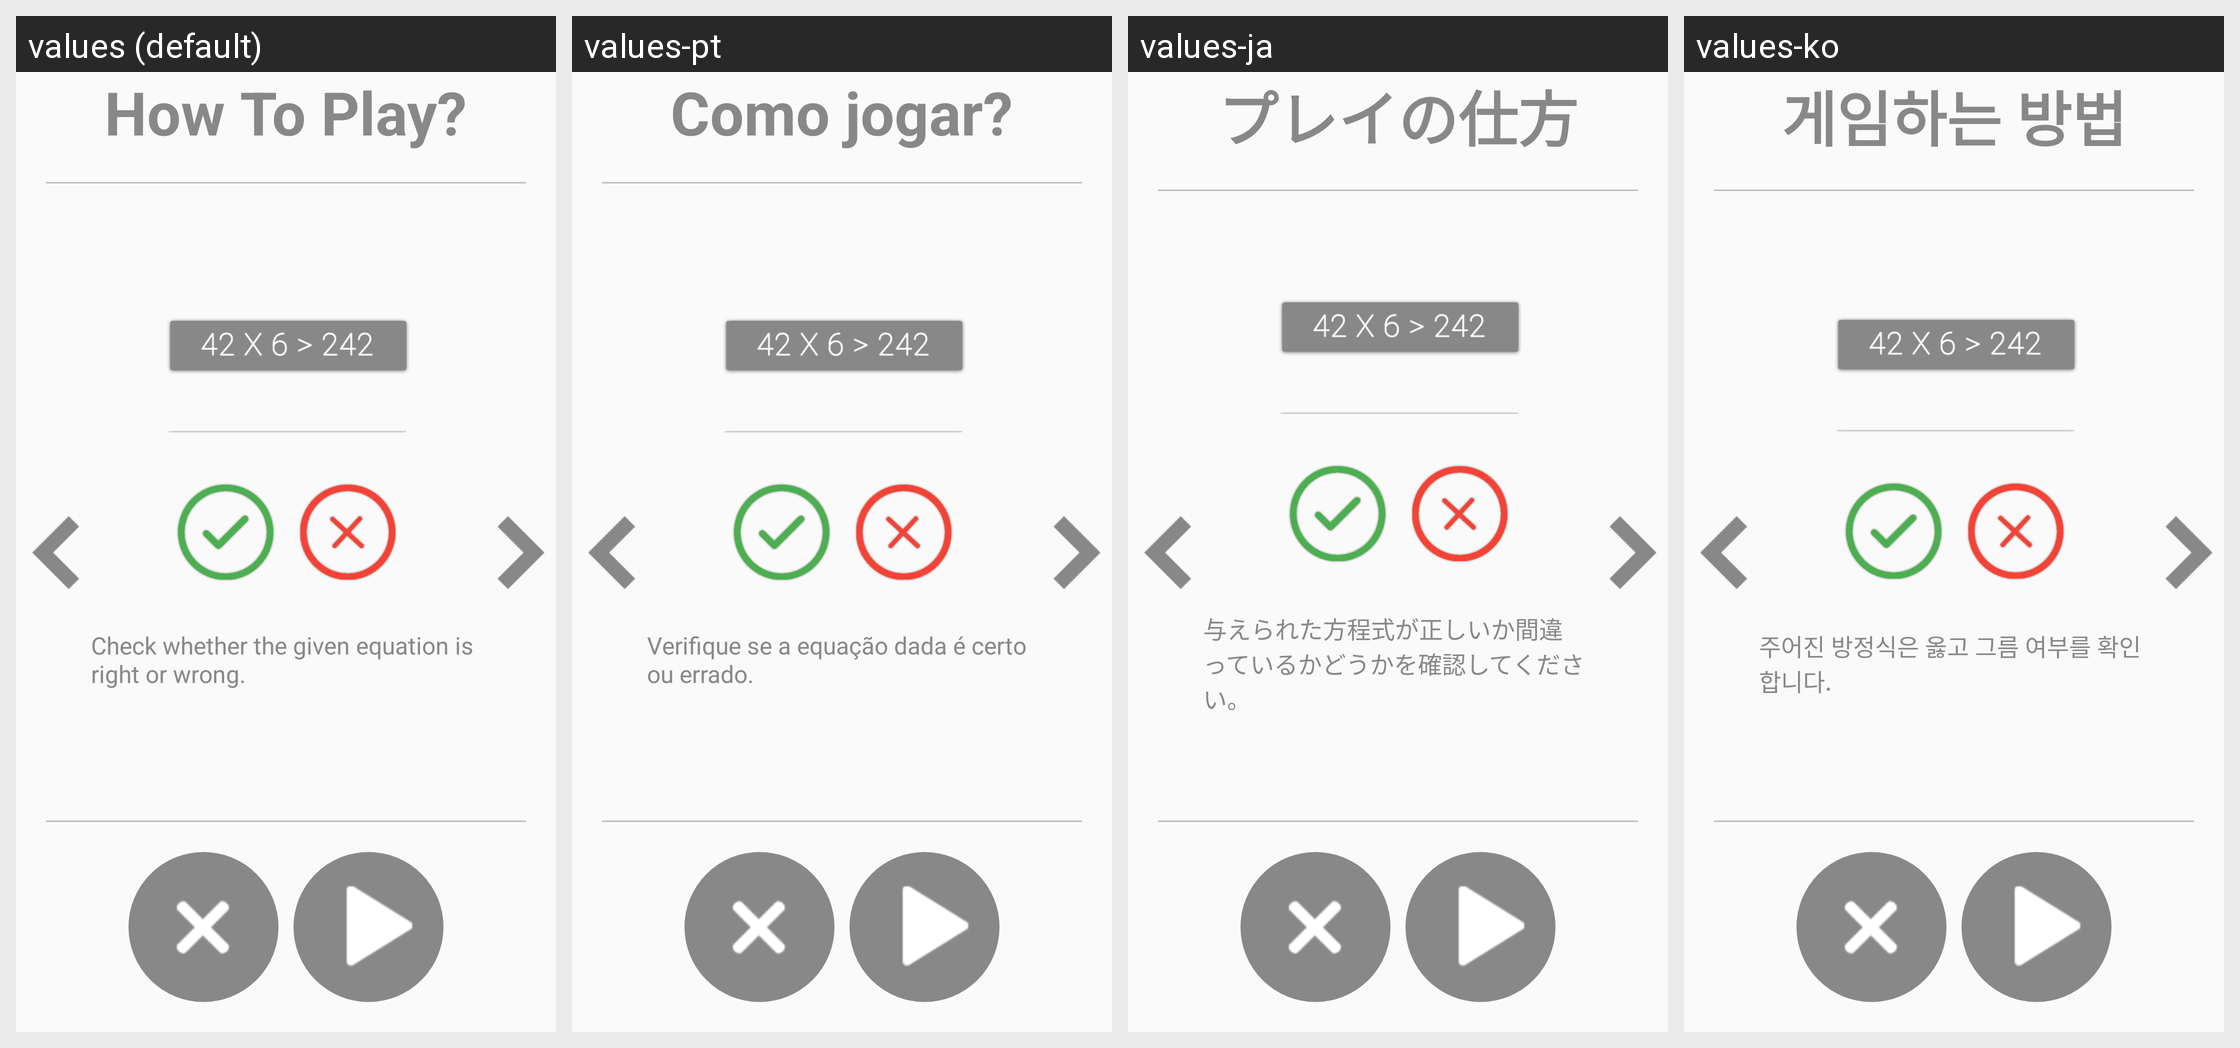

Strings drawn on this Android screen and how each of the app's shown locales translates them:
Android screen res/layout/activity_how_to_play_after_match.xml rendered under 4 locales, left to right: values (default), values-pt, values-ja, values-ko. Device: Nexus 5 (rendered at 1080×1920; each locale shown at half size, 540×960, under a caption strip naming it); theme AppTheme.
Other locales in the repository, not shown: values-ar, values-de, values-es, values-fr, values-hi, values-it, values-ru, values-tr, values-zh.
Strings drawn on this screen, with the default value and each locale's value (text and hints the layout hard-codes, and strings that could not be matched under every locale, appear in the picture but are not listed):

how_to_play
  values: How To Play?
  values-pt: Como jogar?
  values-ja: プレイの仕方
  values-ko: 게임하는 방법

how_to_play_after_math1
  values: Check whether the given equation is right or wrong.
  values-pt: Verifique se a equação dada é certo ou errado.
  values-ja: 与えられた方程式が正しいか間違っているかどうかを確認してください。
  values-ko: 주어진 방정식은 옳고 그름 여부를 확인합니다.
